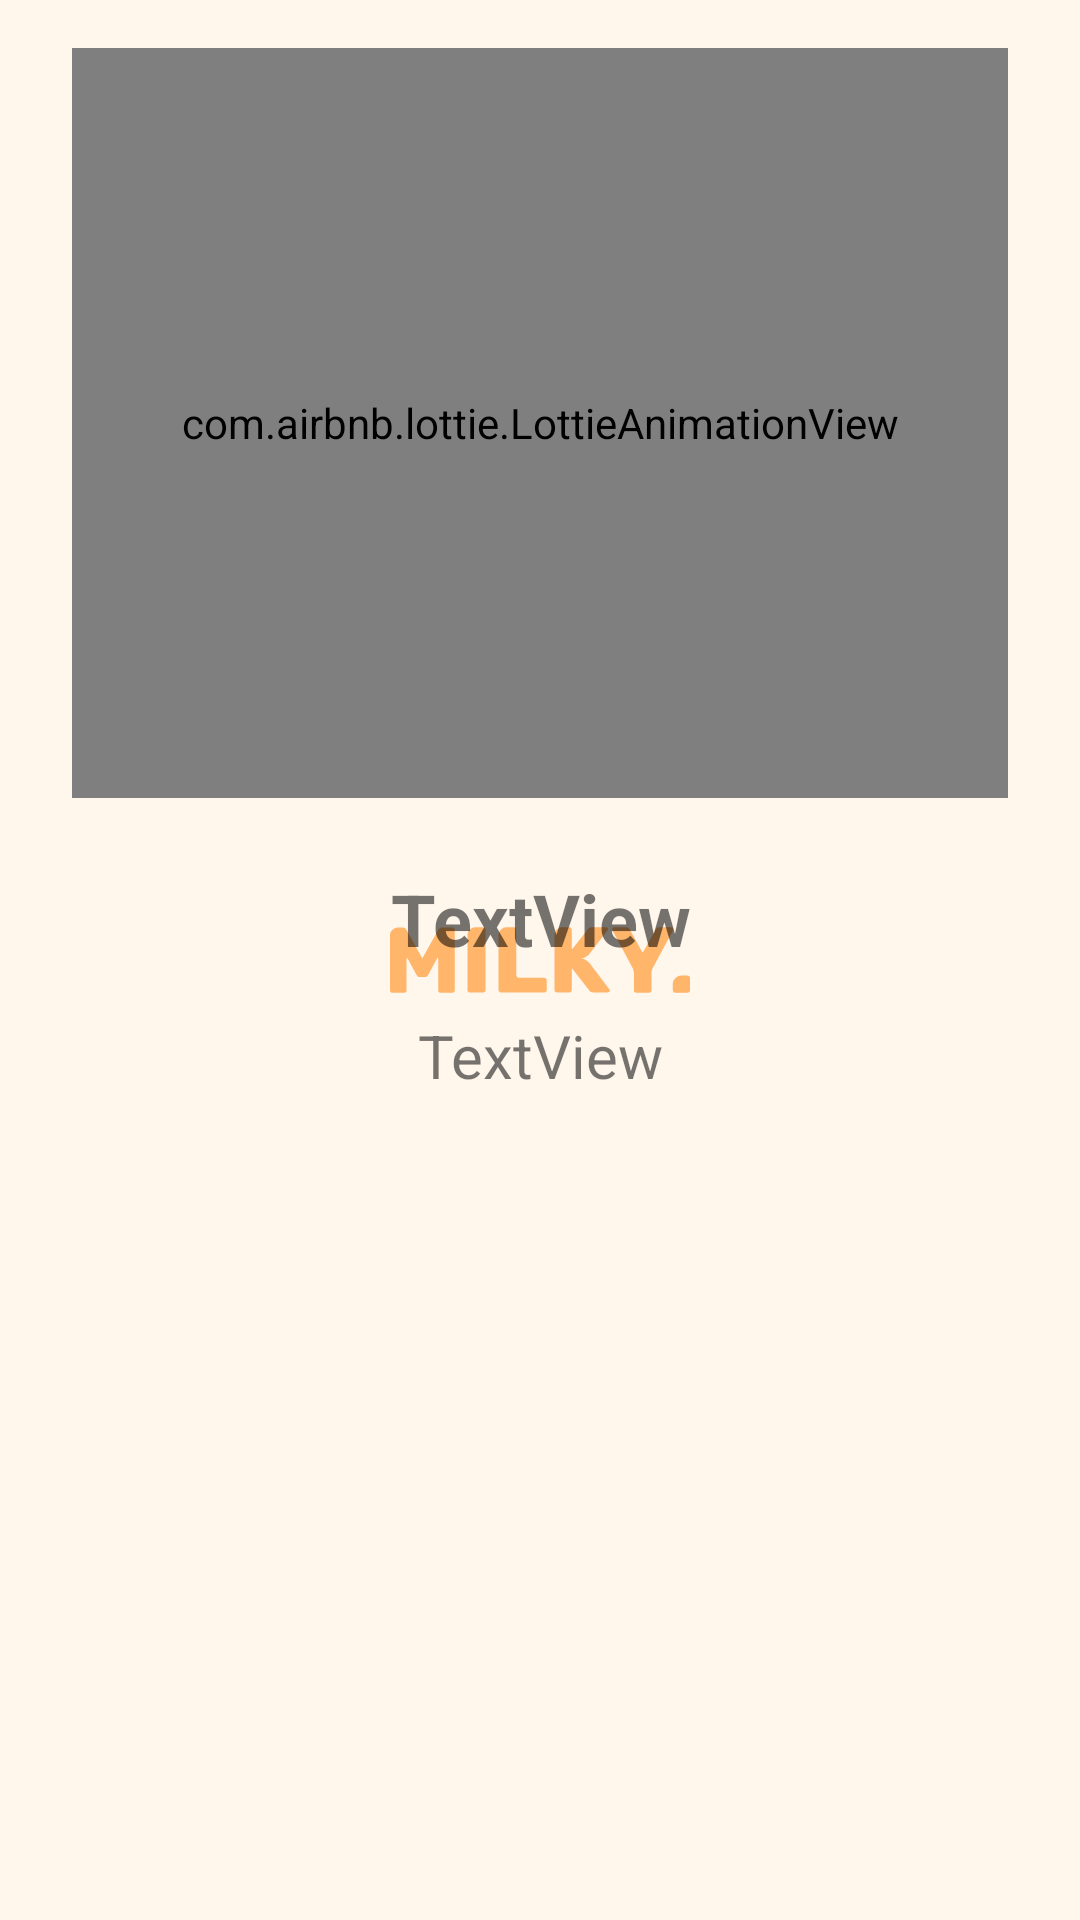

Here is an Android app screen rendered from its layout file. Give the layout XML and the strings, colors and styles it references.
<!-- AndroidManifest.xml: application theme Theme.splash -->
<!-- res/layout/onboarding_item.xml -->
<?xml version="1.0" encoding="utf-8"?>
<androidx.constraintlayout.widget.ConstraintLayout
    xmlns:android="http://schemas.android.com/apk/res/android"
    xmlns:app="http://schemas.android.com/apk/res-auto"
    xmlns:tools="http://schemas.android.com/tools"
    android:layout_width="match_parent"
    android:layout_height="match_parent">

    <com.airbnb.lottie.LottieAnimationView
        android:id="@+id/animation_view"
        android:layout_width="0dp"
        android:layout_height="250dp"
        android:layout_marginStart="24dp"
        android:layout_marginTop="16dp"
        android:layout_marginEnd="24dp"
        app:layout_constraintEnd_toEndOf="parent"
        app:layout_constraintStart_toStartOf="parent"
        app:layout_constraintTop_toTopOf="parent"
        app:lottie_loop="true"
        app:lottie_autoPlay="true" />

    <TextView
        android:id="@+id/title_onboarding"
        android:layout_width="0dp"
        android:layout_height="wrap_content"
        android:layout_marginTop="24dp"
        android:text="TextView"
        android:textAlignment="center"
        android:textSize="24sp"
        android:textStyle="bold"
        app:layout_constraintEnd_toEndOf="@+id/animation_view"
        app:layout_constraintStart_toStartOf="@+id/animation_view"
        app:layout_constraintTop_toBottomOf="@+id/animation_view" />

    <TextView
        android:id="@+id/text_onboarding"
        android:layout_width="0dp"
        android:layout_height="wrap_content"
        android:layout_marginTop="16dp"
        android:text="TextView"
        android:textAlignment="center"
        android:textSize="20sp"
        app:layout_constraintBottom_toBottomOf="parent"
        app:layout_constraintEnd_toEndOf="@+id/animation_view"
        app:layout_constraintStart_toStartOf="@+id/animation_view"
        app:layout_constraintTop_toBottomOf="@+id/title_onboarding"
        app:layout_constraintVertical_bias="0.0" />
</androidx.constraintlayout.widget.ConstraintLayout>
<!-- resources referenced by this layout -->
<resources>
  <style name="Theme.splash" parent="Theme.MaterialComponents.DayNight.NoActionBar">
          <item name="colorPrimary">@color/orange_500</item>
          <item name="colorPrimaryVariant">@color/orange_700</item>
          <item name="colorOnPrimary">@color/orange_100</item>
          <item name="android:statusBarColor" tools:targetApi="l">@color/transparent</item>
          <item name="android:windowBackground">@drawable/splash</item>
      </style>
  <color name="orange_500">#FF8100</color>
  <color name="orange_700">#FF720E</color>
  <color name="orange_100">#FFF6EC</color>
  <color name="transparent">#00000000</color>
  <!-- drawable splash (drawable) -->
  <?xml version="1.0" encoding="utf-8"?>
  <layer-list xmlns:android="http://schemas.android.com/apk/res/android">
      <item android:drawable="@color/orange_100"
          android:gravity="center"/>
      <item android:drawable="@drawable/ic_launcher_foreground"
          android:gravity="center"
          android:width="200dp"
          android:height="200dp" />
  </layer-list>
  <!-- drawable ic_launcher_foreground: vector/xml drawable (drawable, 6474 chars, omitted) -->
</resources>
